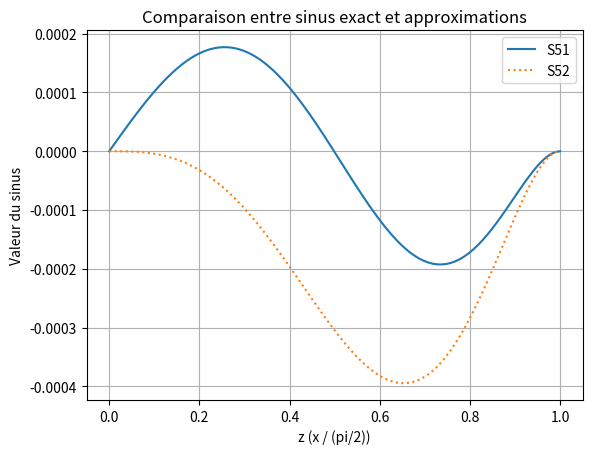

Here is the Python script that generated this plot:
import matplotlib.pyplot as plt
import numpy as np


def poly_sin_approx1(z):
    a = np.pi / 2.0
    b = np.pi - 5.0 / 2.0
    c = np.pi / 2 - 3.0 / 2.0
    return a * z - b * z**3 + c * z**5


def poly_sin_approx(z):
    a5 = 4 * (3 / np.pi - 9 / 16)
    b5 = 2 * a5 - 5 / 2
    c5 = a5 - 3 / 2
    return a5 * z - b5 * z**3 + c5 * z**5


# Transformation x -> z, où z = x / (pi/2)
def x_to_z(x):
    return x / (np.pi / 2)


# Fonction pour les approximations en Q1.15
def to_q15(value):
    return int(value * 32768)


def from_q15(value):
    return value / 32768


# Padé-Chebyshev Q1.15
def sin16_pade_q15(x_q15):
    x = from_q15(x_q15)
    num = 4 * x * (180 - x)  # Numérateur
    denom = 40500 - x * (180 - x)  # Dénominateur
    result = num / denom
    return to_q15(result)


# Remez approximation Q1.15
def sin16_remez_q15(x_q15):
    x = from_q15(x_q15)
    x2 = x * x
    x3 = x2 * x
    x5 = x3 * x2
    result = x - (x3 / 6) + (x5 / 120)
    return to_q15(result)


# CORDIC approximation Q1.15
cordic_angles_q15 = [
    to_q15(np.deg2rad(angle))
    for angle in [45, 26.565, 14.036, 7.125, 3.576, 1.789, 0.895, 0.448]
]


def cordic_q15(theta_q15):
    K_q15 = to_q15(0.607252935)  # Facteur de normalisation
    x_q15 = K_q15
    y_q15 = 0
    z_q15 = theta_q15

    for i in range(8):
        x_new, y_new = 0, 0
        if z_q15 < 0:
            x_new = x_q15 + (y_q15 >> i)
            y_new = y_q15 - (x_q15 >> i)
            z_q15 += cordic_angles_q15[i]
        else:
            x_new = x_q15 - (y_q15 >> i)
            y_new = y_q15 + (x_q15 >> i)
            z_q15 -= cordic_angles_q15[i]
        x_q15, y_q15 = x_new, y_new

    return y_q15  # Retourne le sinus en Q1.15


# Transformation des valeurs en Q1.15 pour tester les fonctions
theta_degrees = 45
theta_q15 = to_q15(np.deg2rad(theta_degrees))

# Résultats des approximations
sin_pade_q15 = sin16_pade_q15(theta_q15)
sin_remez_q15 = sin16_remez_q15(theta_q15)
sin_cordic_q15 = cordic_q15(theta_q15)

sin_pade_q15, sin_remez_q15, sin_cordic_q15


# Génération des valeurs pour x (angles entre 0 et pi/2) et z (valeurs normalisées entre 0 et 1)
x_vals = np.linspace(0, np.pi / 2, 100)
z_vals = x_to_z(x_vals)
sin_vals = np.sin(x_vals)  # Sinus exact
approx_vals = poly_sin_approx(z_vals)  # Approximation polynomiale
approx_vals1 = poly_sin_approx1(z_vals)  # Approximation polynomiale

# Conversion des valeurs en Q1.15 pour les trois méthodes
# z_vals_q15 = [to_q15(z) for z in z_vals]
# sin_pade_q15_vals = [from_q15(sin16_pade_q15(z_q15)) for z_q15 in z_vals_q15]
# sin_remez_q15_vals = [from_q15(sin16_remez_q15(z_q15)) for z_q15 in z_vals_q15]
# sin_cordic_q15_vals = [from_q15(cordic_q15(z_q15)) for z_q15 in z_vals_q15]

# Tracé des résultats pour les quatre méthodes
# plt.plot(z_vals, sin_vals, label="Sinus exact", linestyle="--")
plt.plot(z_vals, sin_vals - approx_vals, label="S51", linestyle="-")
plt.plot(z_vals, sin_vals - approx_vals1, label="S52", linestyle=":")
# plt.plot(z_vals, sin_pade_q15_vals, label="Padé-Chebyshev Q1.15", linestyle=":")
# plt.plot(z_vals, sin_remez_q15_vals, label="Remez Q1.15", linestyle="-.")
# plt.plot(z_vals, sin_cordic_q15_vals, label="CORDIC Q1.15", linestyle=":")

plt.xlabel("z (x / (pi/2))")
plt.ylabel("Valeur du sinus")
plt.title("Comparaison entre sinus exact et approximations")
plt.legend()
plt.grid(True)
plt.show()
